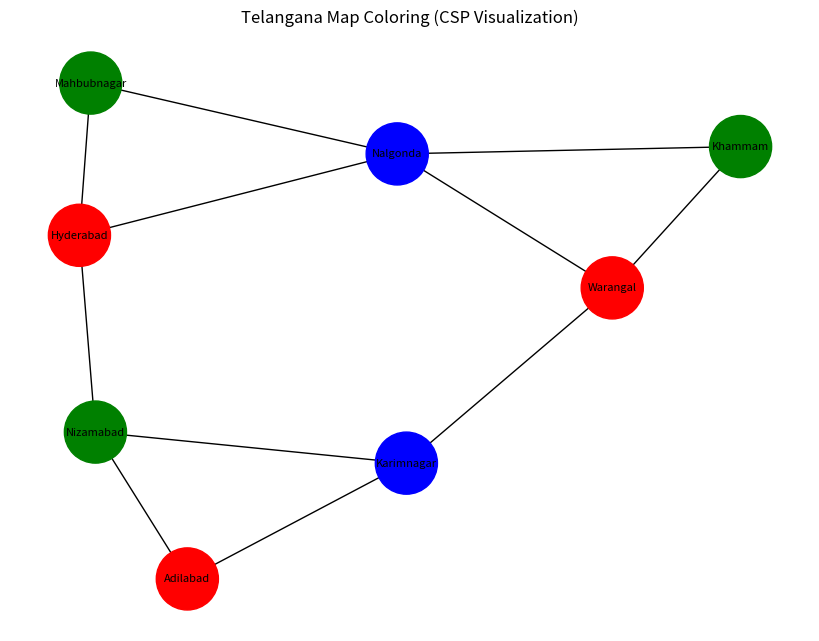

Here is the Python script that generated this plot:
# Telangana Map Coloring using CSP (Backtracking + Visualization)

# Step 1: Variables (districts)
districts = [
    'Adilabad', 'Nizamabad', 'Karimnagar', 'Warangal',
    'Khammam', 'Nalgonda', 'Mahbubnagar', 'Hyderabad'
]

# Step 2: Domain (colors)
colors = ['Red', 'Green', 'Blue']

# Step 3: Constraints (neighbors)
neighbors = {
    'Adilabad': ['Nizamabad', 'Karimnagar'],
    'Nizamabad': ['Adilabad', 'Karimnagar', 'Hyderabad'],
    'Karimnagar': ['Adilabad', 'Nizamabad', 'Warangal'],
    'Warangal': ['Karimnagar', 'Khammam', 'Nalgonda'],
    'Khammam': ['Warangal', 'Nalgonda'],
    'Nalgonda': ['Warangal', 'Khammam', 'Hyderabad', 'Mahbubnagar'],
    'Mahbubnagar': ['Nalgonda', 'Hyderabad'],
    'Hyderabad': ['Nizamabad', 'Nalgonda', 'Mahbubnagar']
}

# Step 4: Check if assignment is valid
def is_valid(district, color, assignment):
    for neighbor in neighbors[district]:
        if neighbor in assignment and assignment[neighbor] == color:
            return False
    return True

# Step 5: Backtracking algorithm
def backtrack(assignment):
    # If all districts are assigned
    if len(assignment) == len(districts):
        return assignment

    # Select an unassigned district
    for district in districts:
        if district not in assignment:
            break

    # Try all colors
    for color in colors:
        if is_valid(district, color, assignment):
            assignment[district] = color

            result = backtrack(assignment)
            if result:
                return result

            # Backtrack
            del assignment[district]

    return None

# Step 6: Solve CSP
solution = backtrack({})

# Step 7: Print solution
print("\nTelangana Map Coloring Solution:\n")
for district in solution:
    print(f"{district:15} → {solution[district]}")


# ---------------- VISUALIZATION ----------------

import networkx as nx
import matplotlib.pyplot as plt

# Create graph
G = nx.Graph()

# Add edges (connections between districts)
for d in neighbors:
    for n in neighbors[d]:
        G.add_edge(d, n)

# Assign colors to nodes
color_map = [solution[node].lower() for node in G.nodes()]

# Draw graph
plt.figure(figsize=(8, 6))
pos = nx.spring_layout(G)
nx.draw(G, pos, with_labels=True, node_color=color_map, node_size=2000, font_size=8)

plt.title("Telangana Map Coloring (CSP Visualization)")
plt.show()
